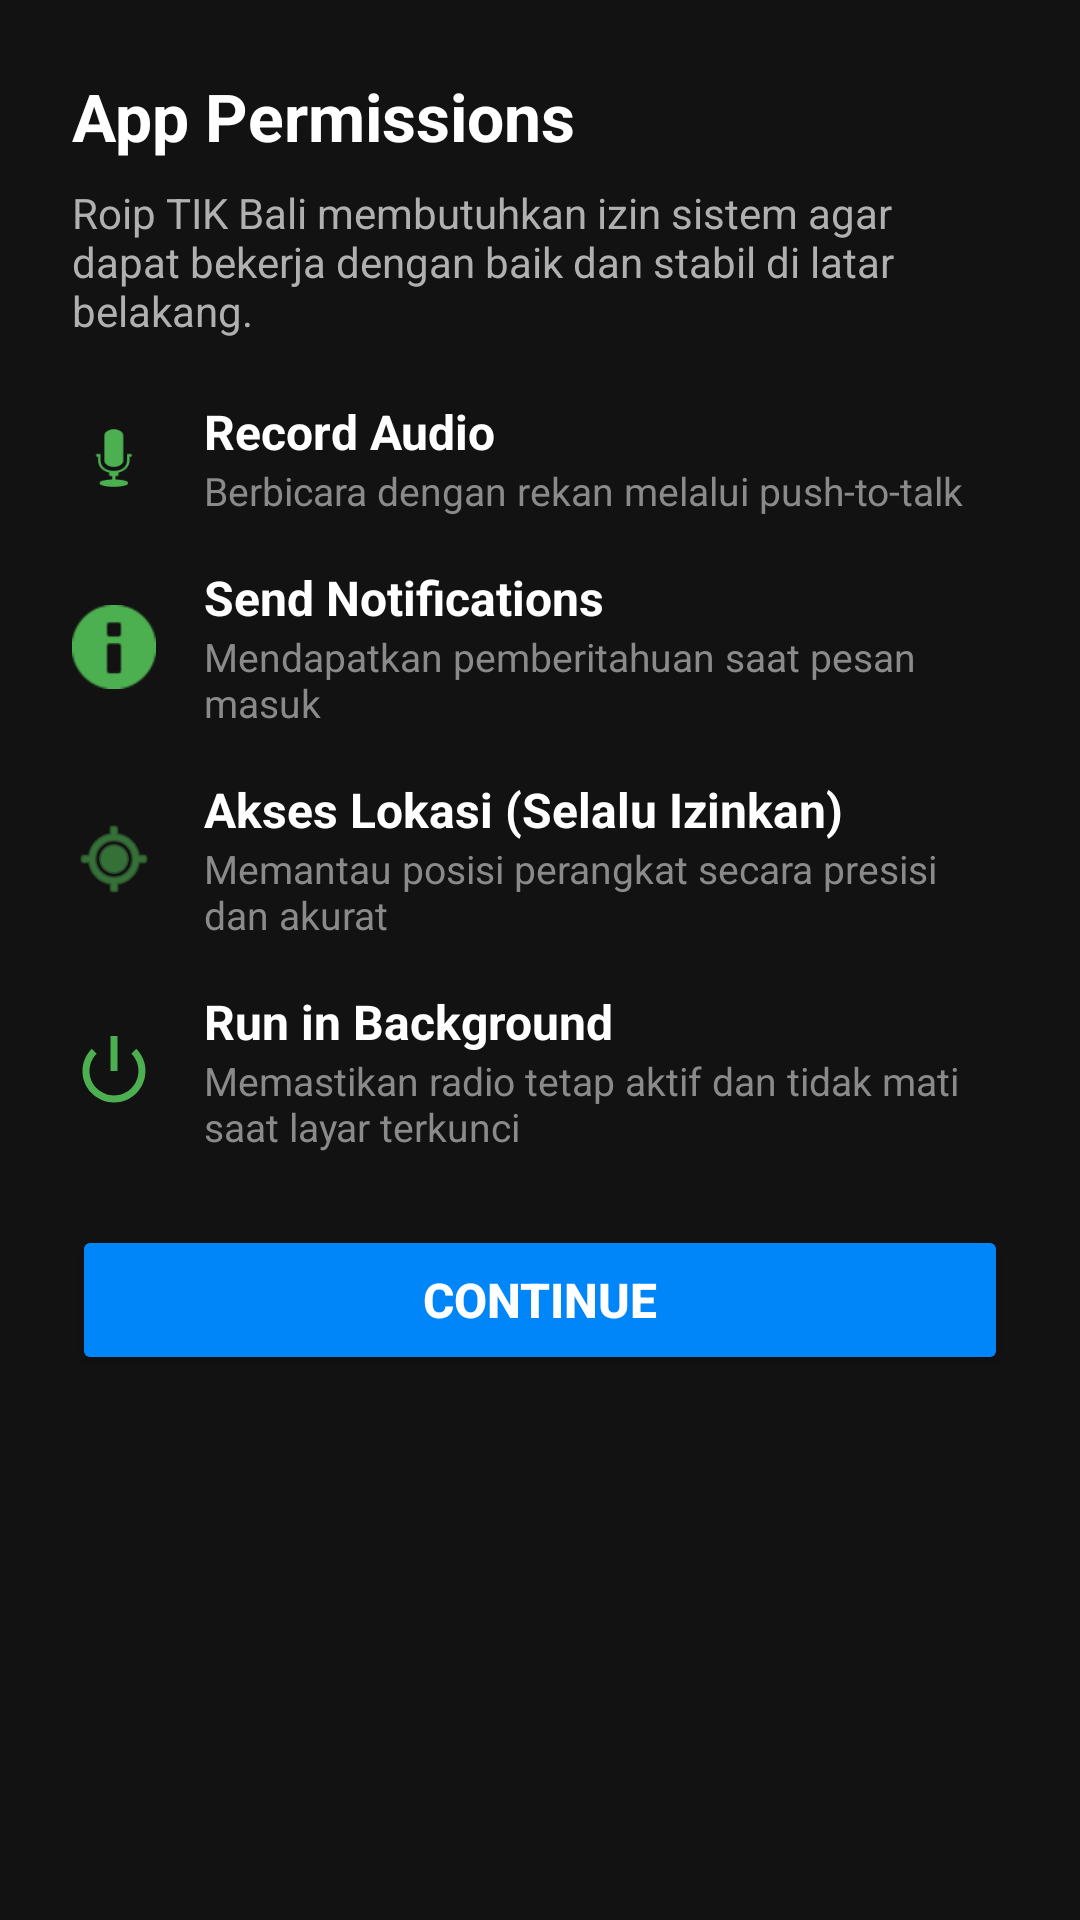

Write the Android layout XML for this screen, with the resource values it uses.
<!-- AndroidManifest.xml: application theme Theme.Mumla -->
<!-- res/layout/dialog_zello_permissions.xml -->
<?xml version="1.0" encoding="utf-8"?>
<ScrollView xmlns:android="http://schemas.android.com/apk/res/android"
    xmlns:app="http://schemas.android.com/apk/res-auto"
    android:layout_width="match_parent"
    android:layout_height="wrap_content"
    android:background="#121212"
    android:padding="24dp">

    <LinearLayout
        android:layout_width="match_parent"
        android:layout_height="wrap_content"
        android:orientation="vertical">

        
        <TextView
            android:layout_width="match_parent"
            android:layout_height="wrap_content"
            android:text="App Permissions"
            android:textColor="#FFFFFF"
            android:textSize="22sp"
            android:textStyle="bold" />

        
        <TextView
            android:layout_width="match_parent"
            android:layout_height="wrap_content"
            android:layout_marginTop="8dp"
            android:layout_marginBottom="20dp"
            android:text="Roip TIK Bali membutuhkan izin sistem agar dapat bekerja dengan baik dan stabil di latar belakang."
            android:textColor="#B0B0B0"
            android:textSize="14sp" />

        
        <LinearLayout
            android:layout_width="match_parent"
            android:layout_height="wrap_content"
            android:layout_marginBottom="16dp"
            android:orientation="horizontal">

            <ImageView
                android:layout_width="28dp"
                android:layout_height="28dp"
                android:layout_gravity="center_vertical"
                android:src="@android:drawable/ic_btn_speak_now"
                app:tint="#4CAF50" />

            <LinearLayout
                android:layout_width="match_parent"
                android:layout_height="wrap_content"
                android:layout_marginStart="16dp"
                android:orientation="vertical">

                <TextView
                    android:layout_width="match_parent"
                    android:layout_height="wrap_content"
                    android:text="Record Audio"
                    android:textColor="#FFFFFF"
                    android:textSize="16sp"
                    android:textStyle="bold" />

                <TextView
                    android:layout_width="match_parent"
                    android:layout_height="wrap_content"
                    android:text="Berbicara dengan rekan melalui push-to-talk"
                    android:textColor="#8A8A8A"
                    android:textSize="13sp" />
            </LinearLayout>
        </LinearLayout>

        
        <LinearLayout
            android:layout_width="match_parent"
            android:layout_height="wrap_content"
            android:layout_marginBottom="16dp"
            android:orientation="horizontal">

            <ImageView
                android:layout_width="28dp"
                android:layout_height="28dp"
                android:layout_gravity="center_vertical"
                android:src="@android:drawable/ic_dialog_info"
                app:tint="#4CAF50" />

            <LinearLayout
                android:layout_width="match_parent"
                android:layout_height="wrap_content"
                android:layout_marginStart="16dp"
                android:orientation="vertical">

                <TextView
                    android:layout_width="match_parent"
                    android:layout_height="wrap_content"
                    android:text="Send Notifications"
                    android:textColor="#FFFFFF"
                    android:textSize="16sp"
                    android:textStyle="bold" />

                <TextView
                    android:layout_width="match_parent"
                    android:layout_height="wrap_content"
                    android:text="Mendapatkan pemberitahuan saat pesan masuk"
                    android:textColor="#8A8A8A"
                    android:textSize="13sp" />
            </LinearLayout>
        </LinearLayout>

        
        <LinearLayout
            android:layout_width="match_parent"
            android:layout_height="wrap_content"
            android:layout_marginBottom="16dp"
            android:orientation="horizontal">

            <ImageView
                android:layout_width="28dp"
                android:layout_height="28dp"
                android:layout_gravity="center_vertical"
                android:src="@android:drawable/ic_menu_mylocation"
                app:tint="#4CAF50" />

            <LinearLayout
                android:layout_width="match_parent"
                android:layout_height="wrap_content"
                android:layout_marginStart="16dp"
                android:orientation="vertical">

                <TextView
                    android:layout_width="match_parent"
                    android:layout_height="wrap_content"
                    android:text="Akses Lokasi (Selalu Izinkan)"
                    android:textColor="#FFFFFF"
                    android:textSize="16sp"
                    android:textStyle="bold" />

                <TextView
                    android:layout_width="match_parent"
                    android:layout_height="wrap_content"
                    android:text="Memantau posisi perangkat secara presisi dan akurat"
                    android:textColor="#8A8A8A"
                    android:textSize="13sp" />
            </LinearLayout>
        </LinearLayout>

        
        <LinearLayout
            android:layout_width="match_parent"
            android:layout_height="wrap_content"
            android:layout_marginBottom="24dp"
            android:orientation="horizontal">

            <ImageView
                android:layout_width="28dp"
                android:layout_height="28dp"
                android:layout_gravity="center_vertical"
                android:src="@android:drawable/ic_lock_power_off"
                app:tint="#4CAF50" />

            <LinearLayout
                android:layout_width="match_parent"
                android:layout_height="wrap_content"
                android:layout_marginStart="16dp"
                android:orientation="vertical">

                <TextView
                    android:layout_width="match_parent"
                    android:layout_height="wrap_content"
                    android:text="Run in Background"
                    android:textColor="#FFFFFF"
                    android:textSize="16sp"
                    android:textStyle="bold" />

                <TextView
                    android:layout_width="match_parent"
                    android:layout_height="wrap_content"
                    android:text="Memastikan radio tetap aktif dan tidak mati saat layar terkunci"
                    android:textColor="#8A8A8A"
                    android:textSize="13sp" />
            </LinearLayout>
        </LinearLayout>

        
        <Button
            android:id="@+id/btnContinuePermissions"
            android:layout_width="match_parent"
            android:layout_height="50dp"
            android:backgroundTint="#0086F8"
            android:text="CONTINUE"
            android:textColor="#FFFFFF"
            android:textSize="16sp"
            android:textStyle="bold" />

    </LinearLayout>
</ScrollView>
<!-- resources referenced by this layout -->
<resources>
  <style name="Theme.Mumla" parent="Base.Theme.Mumla" />
  <style name="Base.Theme.Mumla" parent="Theme.Material3.DayNight.NoActionBar">
          <item name="colorPrimary">@color/md_theme_light_primary</item>
          <item name="colorOnPrimary">@color/md_theme_light_onPrimary</item>
          <item name="pttPressed">@color/md_theme_light_primary_darker</item>
          
          <item name="popupOverlay">@style/ThemeOverlay.Material3.Light</item>
          
          <item name="windowActionModeOverlay">true</item>
          
          <item name="actionModeStyle">@style/App.Widget.ActionMode</item>
          <item name="toolbarStyle">@style/Widget.App.Toolbar</item>
      </style>
  <color name="md_theme_light_primary">#3949ab</color>
  <color name="md_theme_light_onPrimary">#ffffff</color>
  <color name="md_theme_light_primary_darker">#212b64</color>
  <style name="App.Widget.ActionMode" parent="Widget.AppCompat.ActionMode">
      </style>
  <style name="Widget.App.Toolbar" parent="Widget.Material3.Toolbar">
          <item name="titleTextAppearance">@style/TextAppearance.App.Toolbar.Title</item>
      </style>
  <style name="TextAppearance.App.Toolbar.Title" parent="TextAppearance.AppCompat.Widget.ActionBar.Title">
          <item name="android:textSize">22sp</item> 
      </style>
</resources>
